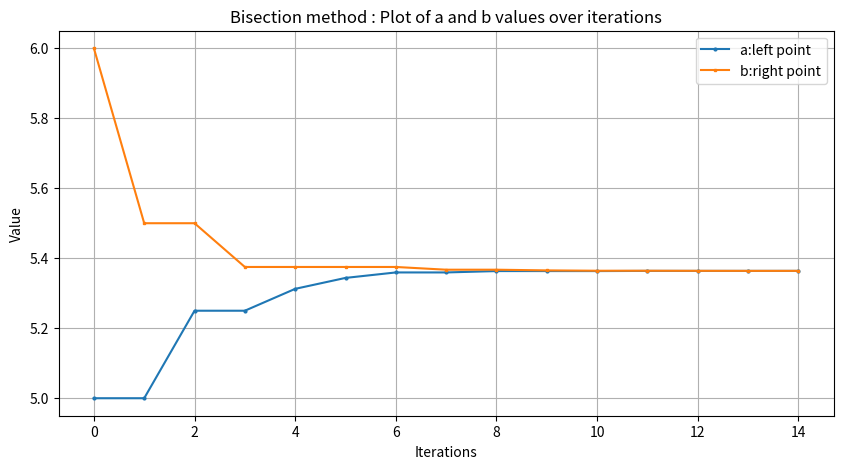

The matplotlib source for this figure:
# -*- coding: utf-8 -*-
"""
Created on Mon Oct 30 17:42:37 2023

[redacted]
"""

import numpy as np
import pandas as pd
import matplotlib.pyplot as plt

def bisection(f, a, b, diff_a_b, max_iter):
    if f(a) * f(b) >= 0:
        print("Bisection method may not converge because f(a) * f(b) >= 0")
        return None
    
    data_list = []
    iteration = 0
    
    data_a_b_iter = {
        "iterations": 0, "a": a, "b": b
    }
    data_list.append(data_a_b_iter)
    
    
    while (b - a) > diff_a_b and iteration < max_iter:
        midpoint = (a + b) / 2.0

        iteration += 1

        if f(midpoint) == 0:
            print("midpoint",midpoint)
            return midpoint

        if f(a) * f(midpoint) < 0:
            b = midpoint
            print("a:", a, "b:", midpoint)
            data_a_b_iter = {
                "iterations": iteration, "a": a, "b": midpoint
            }
            data_list.append(data_a_b_iter)
            
        else:
            a = midpoint
            print("a:", midpoint, "b:", b) 
            data_a_b_iter = {
                "iterations": iteration, "a": midpoint, "b": b
            }
            data_list.append(data_a_b_iter)
        
        print("\n")
#    return midpoint, iteration
#    return (a + b) / 2.0, iteration
    return pd.DataFrame(data_list)


# Define the function that want to find the root of
# def f(x):
#    return x**2-3
# #   return np.sin(x)

def f(x):
   return 4*np.pi*(x+0.25)+(-2000/(x**2))+(-2*0.25*1000)/(np.pi*x**3)

# Initial interval [a, b] and diff_a_b(tolerance)
a = 5
b = 6
diff_a_b = 1e-4
#max_iterations = 10

result = bisection(f, a, b, diff_a_b, 100)


#print(result)

df = result

#actual root by calculating
#later

# Create a line plot for X- 'a' and 'b' values and Y- 'iterations'
plt.figure(figsize=(10, 5))
plt.plot(df['iterations'], df['a'], label='a:left point', marker='o', markersize=2)
plt.plot(df['iterations'], df['b'], label='b:right point', marker='s', markersize=2)
plt.xlabel('Iterations')
plt.ylabel('Value')
plt.legend()
plt.title('Bisection method : Plot of a and b values over iterations')
plt.grid(True)

#y-value temporally solve by hand
#plt.axhline(y=np.sqrt(3), color='red', linestyle='--', label='Horizontal Line at the root')


plt.show()
